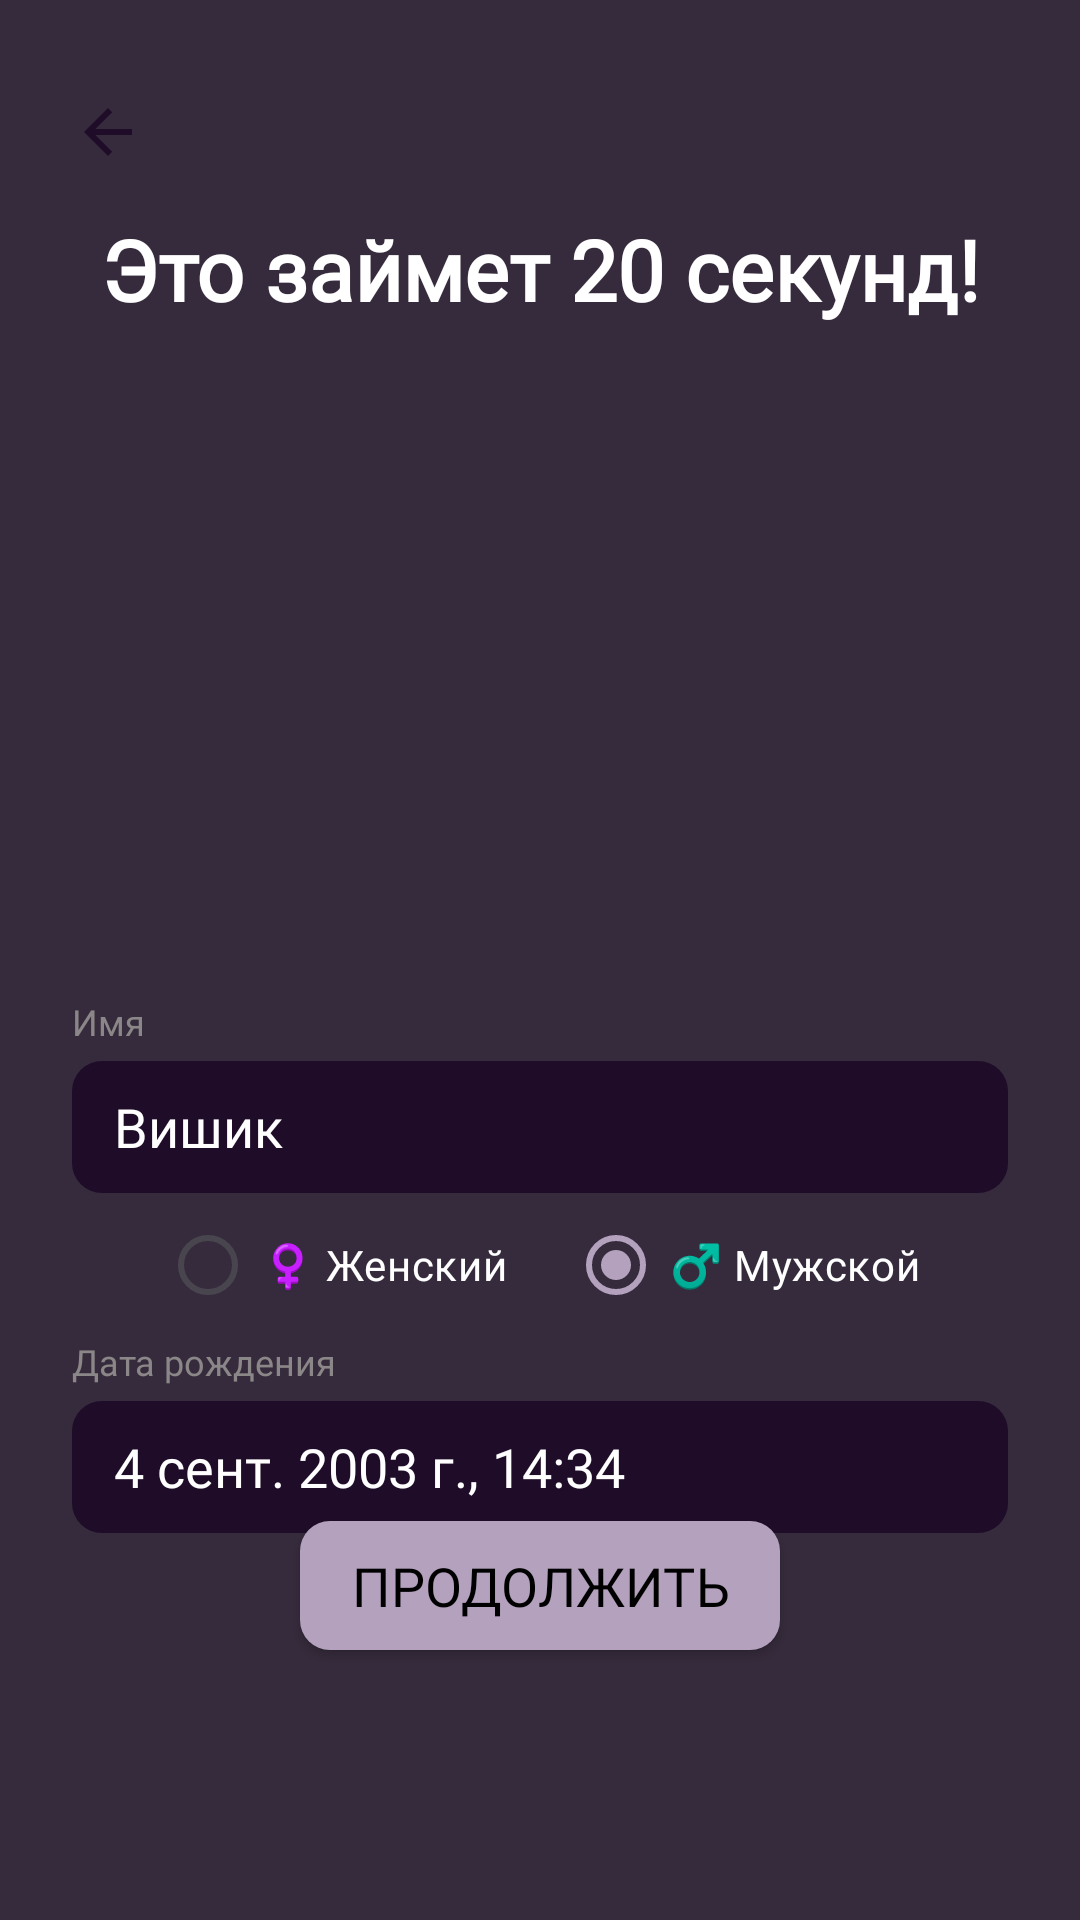

Write the Android layout XML for this screen, with the resource values it uses.
<!-- AndroidManifest.xml: application theme Theme.PetWatch -->
<!-- res/layout/fragment_create_animal_next.xml -->
<?xml version="1.0" encoding="utf-8"?>
<androidx.constraintlayout.widget.ConstraintLayout xmlns:android="http://schemas.android.com/apk/res/android"
    xmlns:tools="http://schemas.android.com/tools"
    android:layout_width="match_parent"
    android:layout_height="match_parent"
    xmlns:app="http://schemas.android.com/apk/res-auto"
    android:background="@color/violate"
    tools:context=".view.fragment.CreateAnimalNextFragment">

    <ImageView
        android:layout_width="wrap_content"
        android:layout_height="wrap_content"
        android:layout_marginTop="32dp"
        android:src="@drawable/arrow_back"
        app:layout_constraintStart_toStartOf="@+id/guideline3"
        app:layout_constraintTop_toTopOf="parent" />


    <TextView
        android:id="@+id/tv_1"
        android:layout_width="wrap_content"
        android:layout_height="wrap_content"
        android:layout_marginTop="71dp"
        android:fontFamily="@font/roboto_bold"
        android:text="Это займет 20 секунд!"
        android:textColor="#ffffff"
        android:textSize="28sp"
        android:textStyle="bold"
        app:layout_constraintEnd_toStartOf="@+id/guideline4"
        app:layout_constraintStart_toStartOf="@+id/guideline3"
        app:layout_constraintTop_toTopOf="parent" />

    <ImageView
        android:id="@+id/img_dog_gif_1"
        android:layout_width="200dp"
        android:layout_height="200dp"
        android:layout_marginTop="8dp"
        android:src="@drawable/a_dog_gif"
        app:layout_constraintEnd_toEndOf="parent"
        app:layout_constraintStart_toStartOf="parent"
        app:layout_constraintTop_toBottomOf="@+id/tv_1" />

    <TextView
        android:id="@+id/textView14"
        android:layout_width="wrap_content"
        android:layout_height="wrap_content"
        android:layout_marginTop="16dp"
        android:fontFamily="@font/roboto_bold"
        android:text="Имя"
        android:textColor="@color/grey"
        android:textSize="12sp"
        app:layout_constraintStart_toStartOf="@+id/guideline3"
        app:layout_constraintTop_toBottomOf="@+id/img_dog_gif_1" />

    <EditText
        android:id="@+id/et_name"
        android:layout_width="0dp"
        android:layout_height="44dp"
        android:layout_marginTop="5dp"
        android:background="@drawable/sh_edit_text"
        android:fontFamily="@font/roboto_light"
        android:hint="Mr. Cubbles"
        android:paddingStart="14dp"
        android:textColor="@color/white"
        android:textColorHint="@color/grey"
        app:layout_constraintEnd_toStartOf="@+id/guideline4"
        app:layout_constraintHorizontal_bias="0.0"
        app:layout_constraintStart_toStartOf="@+id/guideline3"
        app:layout_constraintTop_toBottomOf="@+id/textView14"


        android:text="Вишик"/>


    <TextView
        android:id="@+id/textView15"
        android:layout_width="wrap_content"
        android:layout_height="wrap_content"
        android:layout_marginTop="48dp"
        android:fontFamily="@font/roboto_bold"
        android:text="Дата рождения"
        android:textColor="@color/grey"
        android:textSize="12sp"
        app:layout_constraintStart_toStartOf="@+id/guideline3"
        app:layout_constraintTop_toBottomOf="@+id/et_name" />

    <EditText
        android:id="@+id/et_birthday"
        android:layout_width="0dp"
        android:layout_height="44dp"
        android:layout_marginTop="5dp"
        android:background="@drawable/sh_edit_text"
        android:fontFamily="@font/roboto_light"
        android:hint="17 апр. 2024 г., 13:46"
        android:paddingStart="14dp"
        android:textColor="@color/white"
        android:textColorHint="@color/grey"
        app:layout_constraintEnd_toStartOf="@+id/guideline4"
        app:layout_constraintStart_toStartOf="@+id/guideline3"
        app:layout_constraintTop_toBottomOf="@+id/textView15"

        android:text="4 сент. 2003 г., 14:34"/>

    <RadioGroup
        android:id="@+id/rg"
        android:layout_width="wrap_content"
        android:layout_height="wrap_content"
        android:orientation="horizontal"
        app:layout_constraintBottom_toTopOf="@+id/textView15"
        app:layout_constraintEnd_toStartOf="@+id/guideline4"
        app:layout_constraintStart_toStartOf="@+id/guideline3"
        app:layout_constraintTop_toBottomOf="@+id/et_name">

        <RadioButton
            android:id="@+id/rb_female"
            android:layout_width="wrap_content"
            android:layout_height="wrap_content"
            android:paddingStart="2dp"
            android:text="♀️ Женский"
            android:textColor="@color/white" />

        <RadioButton
            android:id="@+id/rb_male"
            android:layout_width="wrap_content"
            android:layout_height="wrap_content"
            android:layout_marginStart="20dp"
            android:paddingStart="2dp"
            android:text="♂️ Мужской"
            android:textColor="@color/white"

            android:checked="true"/>

    </RadioGroup>


    <Button
        android:id="@+id/btn_next_1"
        android:layout_width="160dp"
        android:layout_height="43dp"
        android:layout_marginBottom="90dp"
        android:background="@drawable/sh_color_bk_corners_2"
        android:fontFamily="@font/roboto_light"
        android:text="Продолжить"
        android:textColor="@color/black"
        android:textSize="18sp"
        app:layout_constraintBottom_toBottomOf="parent"
        app:layout_constraintEnd_toStartOf="@+id/guideline4"
        app:layout_constraintStart_toStartOf="@+id/guideline3" />

    <androidx.constraintlayout.widget.Guideline
        android:id="@+id/guideline3"
        android:layout_width="wrap_content"
        android:layout_height="wrap_content"
        android:orientation="vertical"
        app:layout_constraintGuide_begin="24dp" />

    <androidx.constraintlayout.widget.Guideline
        android:id="@+id/guideline4"
        android:layout_width="wrap_content"
        android:layout_height="wrap_content"
        android:orientation="vertical"
        app:layout_constraintGuide_end="24dp" />

</androidx.constraintlayout.widget.ConstraintLayout>
<!-- resources referenced by this layout -->
<resources>
  <color name="grey">#8b8687</color>
  <color name="violate">#362b3c</color>
  <!-- drawable arrow_back (drawable) -->
  <vector xmlns:android="http://schemas.android.com/apk/res/android" android:autoMirrored="true" android:height="24dp" android:tint="@color/violate_black" android:viewportHeight="24" android:viewportWidth="24" android:width="24dp">
        
      <path android:fillColor="@android:color/white" android:pathData="M20,11H7.83l5.59,-5.59L12,4l-8,8 8,8 1.41,-1.41L7.83,13H20v-2z"/>
      
  </vector>
  <!-- drawable sh_color_bk_corners_2 (drawable) -->
  <?xml version="1.0" encoding="utf-8"?>
  <shape xmlns:android="http://schemas.android.com/apk/res/android"
      android:shape="rectangle">
      <corners android:radius="10dp" />
      <solid android:color="@color/pink_light"/>
  </shape>
  <!-- drawable sh_edit_text (drawable) -->
  <shape xmlns:android="http://schemas.android.com/apk/res/android"
      android:shape="rectangle">
      <solid
          android:color="@color/violate_black"/>
      <corners android:radius="10dp"/>
  </shape>
  <style name="Theme.PetWatch" parent="Base.Theme.PetWatch" />
  <color name="violate_black">#1f0c28</color>
  <color name="pink_light">#b4a1bd</color>
  <style name="Base.Theme.PetWatch" parent="Theme.Material3.DayNight.NoActionBar">
  
          <item name="colorPrimary">@color/pink_light</item>
  
          
          
      </style>
  <!-- not gathered from this repository: default colours our renderer supplied (Android Studio template values) -->
  <color name="black">#FF000000</color>
  <color name="white">#FFFFFFFF</color>
</resources>
